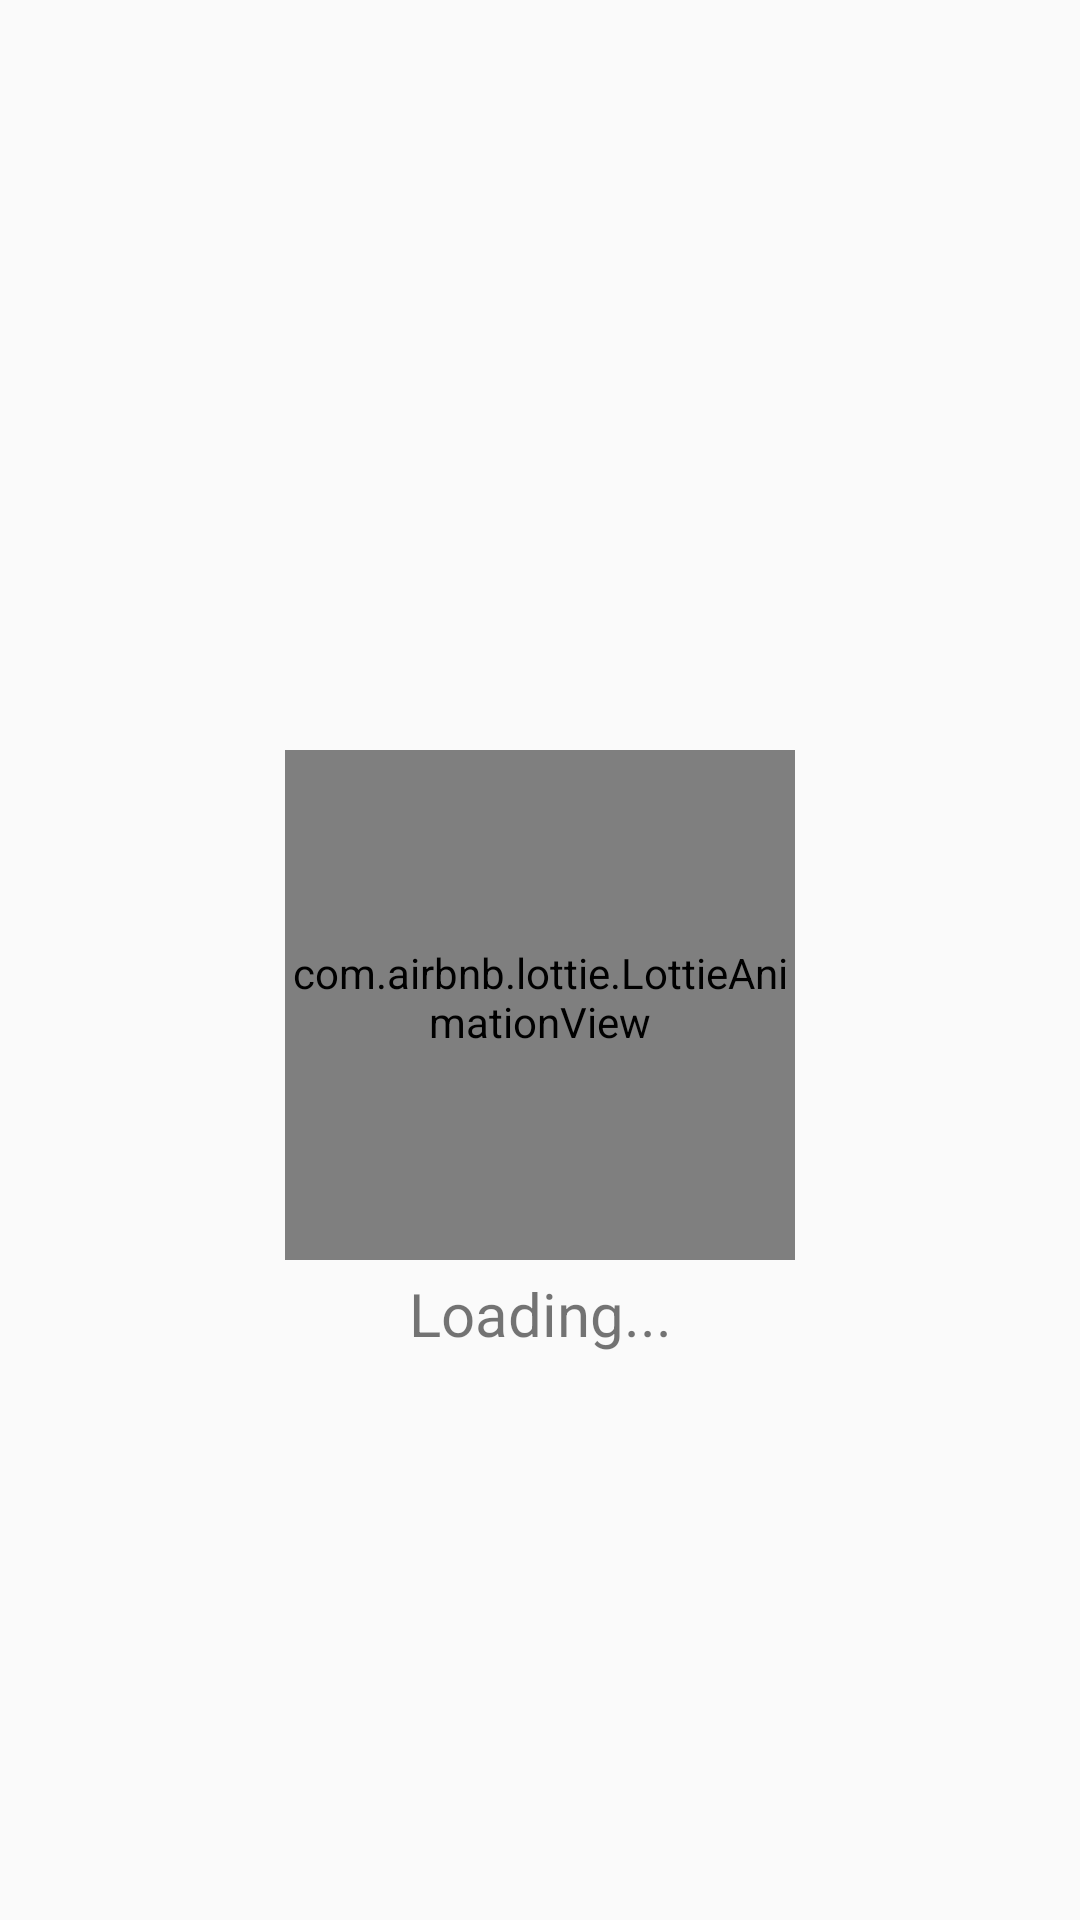

Reconstruct the res/layout file that produces this screen, plus the resources it refers to.
<!-- AndroidManifest.xml: application theme Theme.C_food_app -->
<!-- res/layout/activity_main.xml -->
<?xml version="1.0" encoding="utf-8"?>
<androidx.constraintlayout.widget.ConstraintLayout xmlns:android="http://schemas.android.com/apk/res/android"
    xmlns:app="http://schemas.android.com/apk/res-auto"
    xmlns:tools="http://schemas.android.com/tools"
    android:layout_width="match_parent"
    android:background="@drawable/forlogo2"
    android:layout_height="match_parent"
    tools:context=".MainActivity">
    <androidx.appcompat.widget.LinearLayoutCompat
        android:layout_width="match_parent"
        android:layout_height="match_parent"
        android:orientation="vertical"
        android:layout_marginTop="250dp"
        tools:layout_editor_absoluteX="42dp"
        tools:layout_editor_absoluteY="0dp">
        <com.airbnb.lottie.LottieAnimationView
            android:id="@+id/animationView"
            android:layout_width="170dp"
            android:layout_height="170dp"
            android:layout_gravity="center"
            app:lottie_autoPlay="true"
            android:scaleType="fitXY"
            android:paddingBottom="5dp"
            app:lottie_loop="true"
            app:lottie_rawRes="@raw/circleloader"
            tools:ignore="MissingConstraints"
            tools:layout_editor_absoluteX="112dp"
            tools:layout_editor_absoluteY="250dp" />
        <TextView
            android:id="@+id/textView"
            android:layout_width="match_parent"
            android:layout_height="36dp"
            android:gravity="center"
            android:textSize="20dp"
            android:layout_gravity="center"
            android:text="Loading..."
            tools:layout_editor_absoluteX="70dp"
            tools:layout_editor_absoluteY="450dp" />
    </androidx.appcompat.widget.LinearLayoutCompat>
</androidx.constraintlayout.widget.ConstraintLayout>
<!-- resources referenced by this layout -->
<resources>
  <style name="Theme.C_food_app" parent="Theme.AppCompat.Light.DarkActionBar">
          
          <item name="colorPrimary">@color/teal_700</item>
          <item name="colorPrimaryVariant">@color/teal_700</item>
          <item name="colorOnPrimary">@color/white</item>
          
          <item name="colorSecondary">@color/teal_200</item>
          <item name="colorSecondaryVariant">@color/teal_700</item>
          <item name="colorOnSecondary">@color/white</item>
  
          
          <item name="android:statusBarColor" tools:targetApi="l">?attr/colorPrimaryVariant</item>
  
          
      </style>
  <color name="teal_700">#FF018786</color>
  <color name="white">#FFFFFFFF</color>
  <color name="teal_200">#FF03DAC5</color>
</resources>
